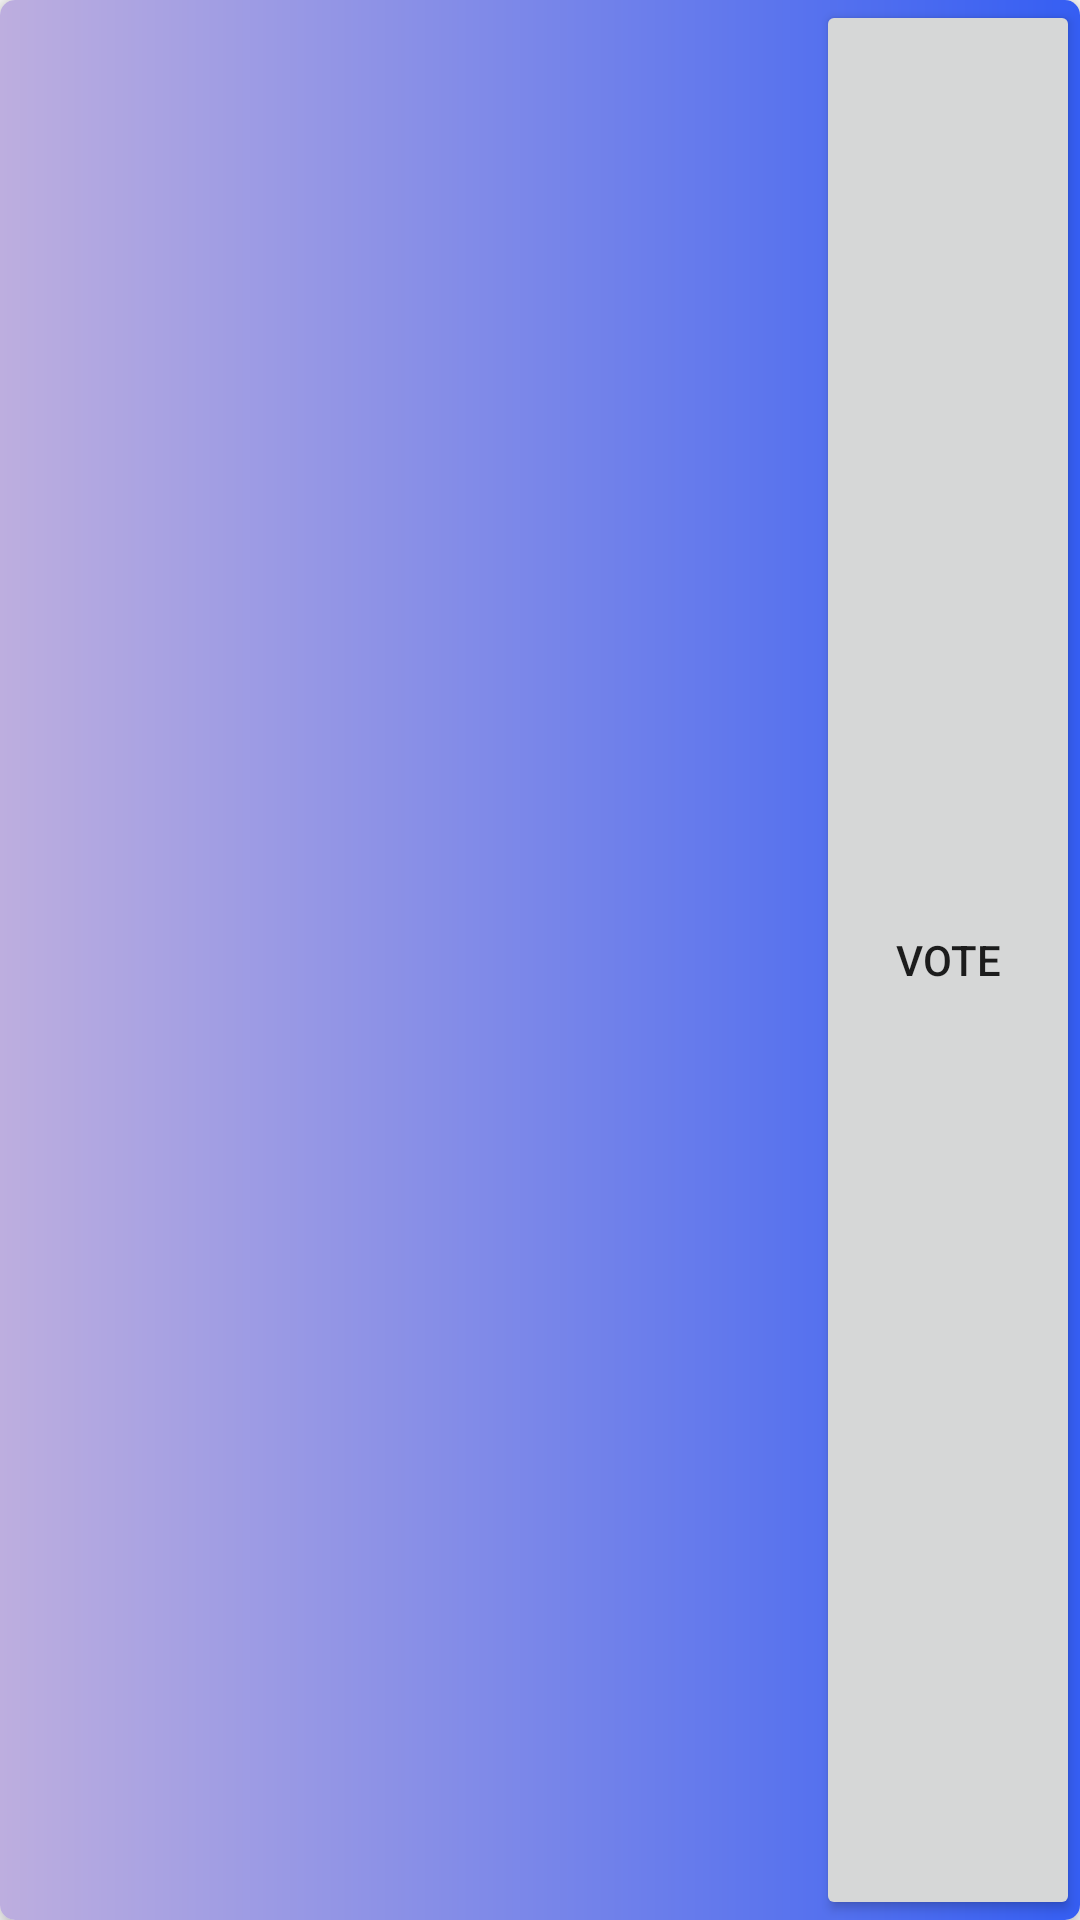

Produce the Android XML layout that renders to this screen, including the resource entries it uses.
<!-- AndroidManifest.xml: application theme Theme.PollSystemApplication -->
<!-- res/layout/list_all_active_polls.xml -->
<?xml version="1.0" encoding="utf-8"?>
<androidx.cardview.widget.CardView xmlns:android="http://schemas.android.com/apk/res/android"
    xmlns:card_view="http://schemas.android.com/apk/res-auto"
    android:layout_width="match_parent"
    android:layout_height="wrap_content"
    android:layout_margin="5dp"
    card_view:cardCornerRadius="5dp"
    card_view:cardElevation="5dp">

    <RelativeLayout
        android:layout_width="match_parent"
        android:layout_height="wrap_content">

        <RelativeLayout
            android:layout_width="match_parent"
            android:layout_height="wrap_content"
            android:background="@drawable/gradient_row">

            <LinearLayout
                android:layout_width="match_parent"
                android:layout_height="match_parent"
                android:layout_toStartOf="@+id/voteButton"
                android:orientation="vertical">

                <TextView
                    android:id="@+id/questionTitle"
                    android:layout_width="match_parent"
                    android:layout_height="wrap_content"
                    android:layout_alignParentStart="true"
                    android:clickable="true"
                    android:focusable="true"
                    android:gravity="center"
                    android:textAlignment="center"
                    android:textColor="@android:color/white"
                    android:textSize="24sp"
                    android:textStyle="bold" />

                <TextView
                    android:id="@+id/start"
                    android:layout_width="match_parent"
                    android:layout_height="wrap_content"
                    android:layout_alignParentStart="true"
                    android:clickable="true"
                    android:focusable="true"
                    android:textAlignment="textStart"
                    android:textColor="@android:color/white"
                    android:textSize="24sp" />

                <TextView
                    android:id="@+id/end"
                    android:layout_width="match_parent"
                    android:layout_height="wrap_content"
                    android:layout_alignParentStart="true"
                    android:clickable="true"
                    android:focusable="true"
                    android:textAlignment="textStart"
                    android:textColor="@android:color/white"
                    android:textSize="24sp" />
            </LinearLayout>

            <Button
                android:id="@+id/voteButton"
                android:layout_width="wrap_content"
                android:layout_height="match_parent"
                android:layout_alignParentEnd="true"
                android:layout_centerHorizontal="true"
                android:layout_centerVertical="true"
                android:text="Vote" />
        </RelativeLayout>
    </RelativeLayout>
</androidx.cardview.widget.CardView>
<!-- resources referenced by this layout -->
<resources>
  <!-- drawable gradient_row (drawable) -->
  <?xml version="1.0" encoding="utf-8"?>
  <shape xmlns:android="http://schemas.android.com/apk/res/android">
  
      <gradient
          android:type="linear"
          android:angle="0"
          android:startColor="#BDAEDF"
          android:endColor="#355EF3"
      />
  </shape>
  <style name="Theme.PollSystemApplication" parent="Theme.Design.Light.NoActionBar">
          
          <item name="colorPrimary">@color/purple_500</item>
          <item name="colorPrimaryVariant">@color/purple_700</item>
          <item name="colorOnPrimary">@color/white</item>
          
          <item name="colorSecondary">@color/teal_200</item>
          <item name="colorSecondaryVariant">@color/teal_700</item>
          <item name="colorOnSecondary">@color/black</item>
          
          <item name="android:statusBarColor">?attr/colorPrimaryVariant</item>
          
      </style>
  <!-- not gathered from this repository: default colours our renderer supplied (Android Studio template values) -->
  <color name="purple_500">#FF6200EE</color>
  <color name="purple_700">#FF3700B3</color>
  <color name="teal_200">#FF03DAC5</color>
  <color name="teal_700">#FF018786</color>
  <color name="black">#FF000000</color>
  <color name="white">#FFFFFFFF</color>
</resources>
